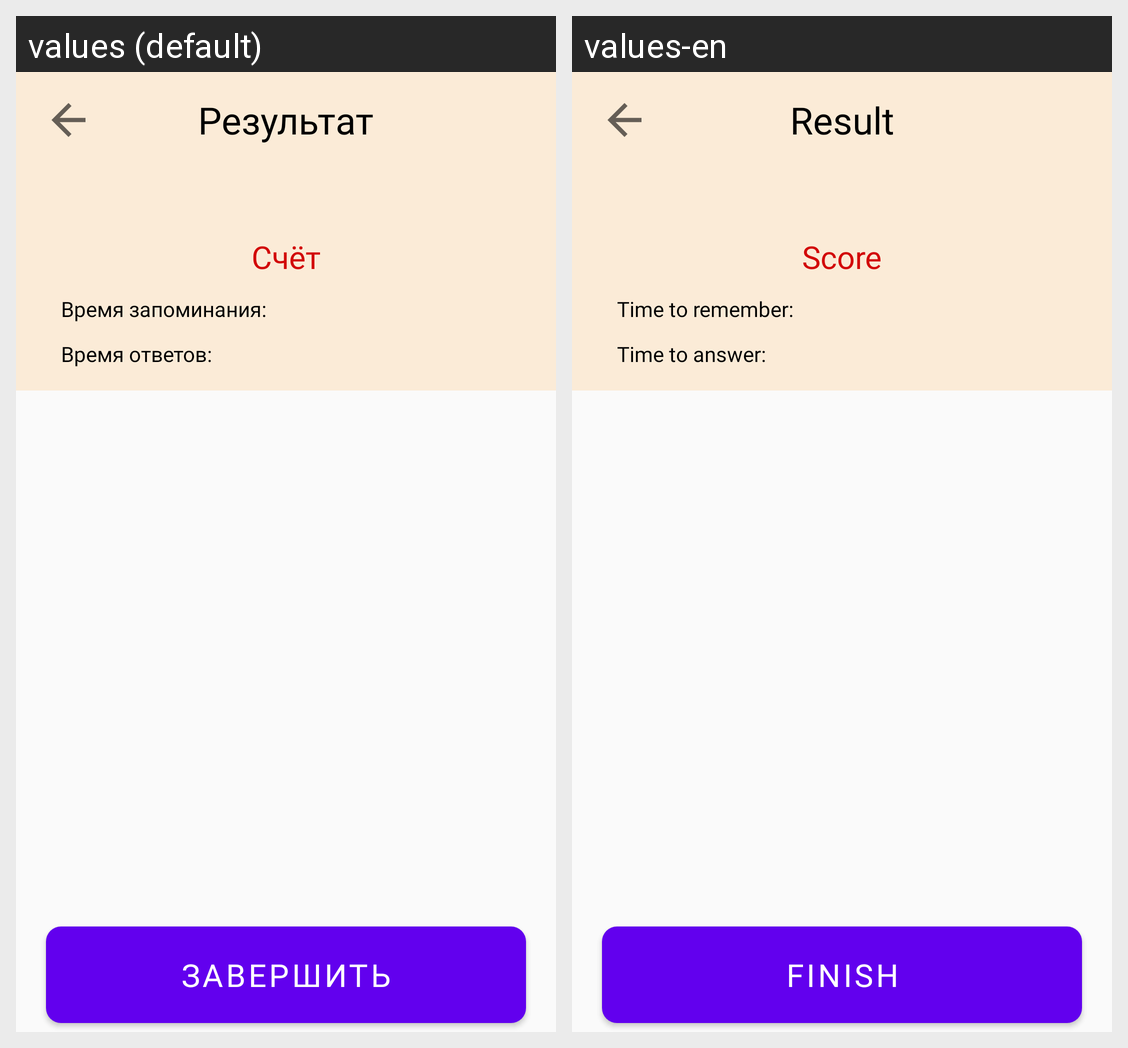

For this localized Android screen grid, give each drawn string resource with its value in every locale shown.
Android screen res/layout/fragment_result_cards.xml rendered under 2 locales, left to right: values (default), values-en. Device: Nexus 5 (rendered at 1080×1920; each locale shown at half size, 540×960, under a caption strip naming it); theme Theme.Intellect_memort.
Strings drawn on this screen, with the default value and each locale's value (text and hints the layout hard-codes, and strings that could not be matched under every locale, appear in the picture but are not listed):

picture_textview_results
  values: Результат
  values-en: Result

text_score
  values: Счёт
  values-en: Score

text_time_to_remember
  values: Время запоминания:
  values-en: Time to remember:

text_time_of_answers
  values: Время ответов:
  values-en: Time to answer:

Picture_btn_finish
  values: ЗАВЕРШИТЬ
  values-en: FINISH
